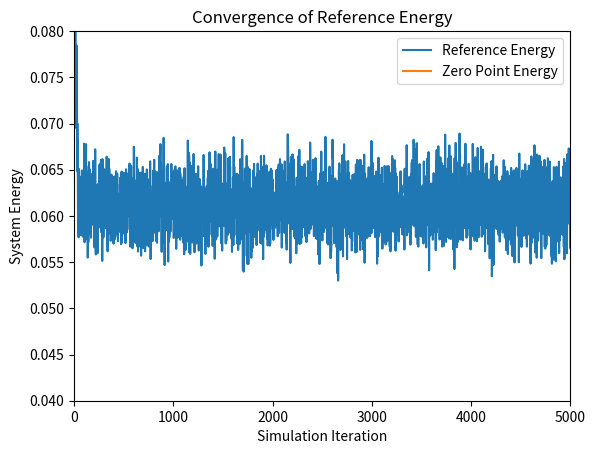
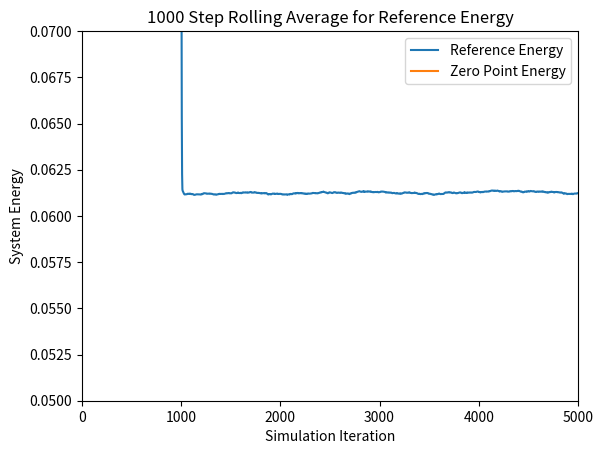
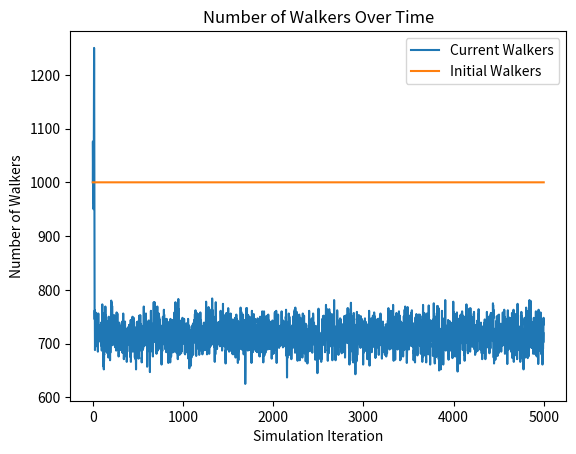

These charts were generated, in order, by the following Python code:
# [redacted]
# CS446 Fall 2020
# Diffusion Monte Carlo (DMC) Simulation
# Script Style

# This program runs a Diffusion Monte Carlo simulation to find an approximation for the
# ground state energy of a system of molecules. In this particular implementation, a 4D 
# masked array is utilized as a main data structure for storing the coordinates of each 
# atom in each molecule in each walker. 

# To Run: Navigate to file in terminal directory and type 'python dmc_rs_4D_M.py'

# Output: Graphs for the reference energy, the n-step rolling average, and the number 
# of walkers at each time step, as well as a density histogram of the walker distance
# from equilibrium and the corresponding wave function

# Imports
import numpy as np
import numpy.ma as ma
import scipy.stats as st
import matplotlib.pyplot as plt

###################################################################################
# Scientific Constants


# Mass of an electron
electron_mass = 9.10938970000e-28
# Avogadro's constant
avogadro = 6.02213670000e+23

# Number of coordinates
# Always 3, used for clarity
coord_const = 3

# create a random seed for the number generator, can be changed to a constant value
# for the purpose of replicability
seed = np.random.randint(100000)

# Set the seed for the pseudo-random number generator. 
np.random.seed(seed)
print('Seed used: ' + str(seed))

####################################################################################
# Simulation Loop Constants


# Time step 
# Used to calculate the distance an atom moves in a time step
# Smaller time step means less movement in a given time step
dt = 10.0

# Number of time steps in a simulation
sim_length = 5000

# Number of initial walkers
n_walkers = 1000

# Number of time steps for rolling average calculation
rolling_avg = 1000

# Number of bins for histogram. More bins is more precise
n_bins = 50


####################################################################################
# Molecule Model Constants


# Number of atoms in each molecule of the system
# Used to initilize the walker array
num_atoms = 3

# Number of molecules in each walker
# Used to initialize the walker array
num_molecules = 1



# Atomic masses of atoms in system
# Used to calculate the atomic masses in Atomic Mass Units
oxygen_mass = 15.995
hydrogen_mass = 1.008
HOH_bond_angle = 112.0



# Equilibrium position of OH Bond
eq_bond_length = 1.8897

# Equilibrium angle of the HOH bond in radians
eq_bond_angle = HOH_bond_angle * np.pi/180

# Spring constant of the OH Bond
kOH = 6.0275

# Spring constant of the HOH bond angle
kA = 0.1209

# calculate the convergence reference energy based on the given equation.
ref_converge_num = .00494317



# Returns an array of masses in Atomic Mass Units, Oxygen is first followed by both 
# Hydrogens
atomic_masses = np.array([oxygen_mass, hydrogen_mass, hydrogen_mass]) / (avogadro * electron_mass)


# Calculates the reduced mass of the system
# Used when graphing the wave fuction
reduced_mass = np.sum(atomic_masses) / (np.prod(atomic_masses))


# TODO - figure out how to generate water molecules in the right shape
# Initial 4D walker array
# Returns a uniform distribution cenetered at the given bond length
# Array axes are walkers, molecules, coordinates, and atoms
walkers = eq_bond_length + (np.random.rand(n_walkers, num_molecules, num_atoms, coord_const) - 0.25)


#######################################################################################
# Simulation


# Create arrays to store values for plotting at each time step
reference_energy = np.zeros(sim_length)
num_walkers = np.zeros(sim_length)


# Input: 4D Array of walkers
# Output: 1D Array of potential energies for each walker
# Calculates the potential energy of a walker based on the distance of bond lengths and 
# bond angles from equilibrium
# Currently assumes that there is no interaction between molecules in a walker
def potential_energy(x):
    # Return the two OH vectors
	# Used to calculate the bond lengths and angle in a molecule
    OH_vectors = x[:,:,np.newaxis,0]-x[:,:,1:]
	
    # Returns the lengths of each OH bond vector for each molecule 
	# in each walker. 
    lengths = np.linalg.norm(OH_vectors, axis=3)
	
	# Calculates the bond angle in the HOH bond
	# Computes the arccosine of the dot product between the two vectors, by normalizing the
	# vectors to magnitude of 1
    angle = np.arccos(np.sum(OH_vectors[:,:,0]*-OH_vectors[:,:,1], axis=2) \
	        / np.prod(lengths, axis=2))
			
	# Calculates the potential energies based on the magnitude vector and bond angle
    pe_bond_lengths = .5 * kOH * (lengths - eq_bond_length)**2
    pe_bond_angle = .5 * kA * (angle - eq_bond_angle)**2
	
	# Sums the potential energy of the bond lengths with the bond angle to get potential energy
	# of one molecule, then summing to get potential energy of each walker
    return np.sum(np.sum(pe_bond_lengths, axis = 2)+pe_bond_angle, axis=1)

	
	
	
# Simulation loop
# Iterates over the walkers array, propogating each walker. Deletes and replicates those 
# walkers based on their potential energies with respect to the calculated reference energy
for i in range(sim_length):

    # Calculate the Reference Energy
	# Energy is calculated based on the average of all potential energies of walkers.
	# Is adjusted by a statistical value to account for large or small walker populations.
    reference_energy[i] = np.mean( potential_energy(walkers) ) \
        + (1.0 - (walkers.shape[0] / n_walkers) ) / ( 2.0*dt )
		
    # Current number of walkers
    num_walkers[i] = walkers.shape[0]

	
	# Propogates each coordinate of each atom in each molecule of each walker within a normal
	# distribution given by the atomic mass of each atom.
    # Returns a 4D array in the shape of walkers with the standard deviation depending on the
    # atomic mass of each atom	
    propogations = np.random.normal(0, np.sqrt(dt/np.transpose(np.tile(atomic_masses, \
	    (walkers.shape[0], num_molecules, coord_const, 1)), (0, 1, 3, 2))))
		
	# Adds the propogation lengths to the 4D walker array
    walkers = walkers + propogations
	
    
	
	# Calculates the potential energy of each walker in the system
    potential_energies = potential_energy(walkers)

    
	
	# Gives a uniform distribution in the range [0,1) associated with each walker
    # in the system
    # Used to calculate the chance that a walker is deleted or replicated	
    thresholds = np.random.rand(walkers.shape[0])
	
	
	# Calculates a probability for each walker that it is deleted
    # This is actually the probability that a walker is not deleted
    prob_delete = np.exp(-(potential_energies-reference_energy[i])*dt)

	# Calculates a probability for each walker that it is replicated
	# In the model it is based off of prob_delete
    prob_replicate = prob_delete - 1

	
	
	# Returns a boolean array of which walkers have a chance of surviving or being deleted
	# Based on the above probabilities and thresholds calculated for each walker
    # calculate which walkers actually have the necessary potential energies.
	# These two arrays are not mutually exclusive, but the calculations below ensure
	# that no walker is both deleted and replicated in the same time step.
    to_delete = prob_delete < thresholds
    to_replicate = prob_replicate > thresholds
    
	
	
	# Gives a boolean array of indices of the walkers that are not deleted
	# Calculates if a walker is deleted by if its potential energy is greater than
	# the reference energy and if its threshold is above the prob_delete threshold.
	# Notice that walkers_to_remain is mutually exclusive from walkers_to_replicate
	# as the potential energy calculate is exclusive.
    walkers_to_remain = np.invert( (potential_energies > reference_energy[i]) * to_delete )
	
	# Returns the walkers that remain after deletion
    walkers_after_delete = walkers[walkers_to_remain]

	
	
	# Gives a boolean array of indices of the walkres that are replicated
	# Calculates if a walker is replicated by if its potential energy is less than
	# the reference energy and if its threshold is below the prob_replicate threshold.
    walkers_to_replicate = (potential_energies < reference_energy[i]) * to_replicate
	
	# Returns the walkers that are to be replicated
    walkers_after_replication = walkers[walkers_to_replicate]
	
	
	
	# Returns the new walker array
	# Concatenates the walkers that were not deleted with the walkers that are to be 
	# replicated. Since a replicated walker was not deleted, concatenating these two 
	# arrays serves to replicated a walker. 
	# Notice that if the potential energy is equal the reference energy, the walker 
	# will appear in the walkers_after_delete array but not in the 
	# walkers_after_replication array. This serves to ensure that in the unlikely case 
	# of equal potential and reference energy, the walker is neither replicated nor deleted. 
    walkers = np.append(walkers_after_delete, walkers_after_replication, axis=0)


#####################################################################################
# Output
	
# Create reference energy array for plotting
reference_converge = (np.zeros(sim_length) + 1) * ref_converge_num

# Create walker num array for plotting
init_walkers = (np.zeros(sim_length) + 1 )* n_walkers	
	
# Calculate the rolling average for n time steps
ref_rolling_avg = np.zeros(sim_length)
for i in range(sim_length):
    # If i less than rolling_avg, cannot calculate rolling average over the last 
	# rolling_avg time steps
	# Instead, calculate average over the first i time steps
    if i < rolling_avg:
        for j in range(i):
            ref_rolling_avg[i] = ( ref_rolling_avg[i] - ( ref_rolling_avg[i] / (j+1) ) ) \
                + (reference_energy[i-j] / (j+1) )
    else: 
        # Calculate the rolling average by looping over the past n time steps 
        for j in range(rolling_avg):
            ref_rolling_avg[i] = ( ref_rolling_avg[i] - ( ref_rolling_avg[i] / (j+1) ) ) \
                + ( reference_energy[i-j] / (j+1) )

			

# Calculate the distance between the atoms in the system
# Used in the histogram and wave function plot	
#distance = np.sqrt( (walkers[:,0,0,0]-walkers[:,0,0,1])**2 + (walkers[:,0,1,0]- \
        #walkers[:,0,1,1])**2 + (walkers[:,0,2,0]-walkers[:,0,2,1])**2)

	

# Plot the reference energy throughout the simulation
plt.figure(1)
plt.plot(reference_energy, label= 'Reference Energy')
plt.plot(reference_converge, label='Zero Point Energy')
plt.axis([0,sim_length,.04,.08])
plt.xlabel('Simulation Iteration')
plt.ylabel('System Energy')
plt.title('Convergence of Reference Energy')
plt.legend()


# Plot the rolling average of the reference energy throughout the simulation
for i in range(ref_rolling_avg.shape[0]):
    print('Timestep ' + str(i)+ ': ' + str(ref_rolling_avg[i]))

plt.figure(2)
plt.plot(ref_rolling_avg, label= 'Reference Energy')
plt.plot(reference_converge, label = 'Zero Point Energy')
plt.axis([0,sim_length,.05,.07])
plt.xlabel('Simulation Iteration')
plt.ylabel('System Energy')
plt.title(str(rolling_avg) + ' Step Rolling Average for Reference Energy')
plt.legend()


# Plot the number of walkers throughout the simulation
plt.figure(3)
plt.plot(num_walkers, label='Current Walkers')
plt.plot(init_walkers, label='Initial Walkers')
plt.xlabel('Simulation Iteration')
plt.ylabel('Number of Walkers')
plt.title('Number of Walkers Over Time')
plt.legend()

# Calculate the walker distance from the equilibrium bond length
# Negative is shorter than the bond length, positive is longer than bond length
#walker_pos = distance-eq_bond_length

# Plot a density histogram of the walkers at the final iteration of the simulation
# Line of Best Fit ought to approximate wave function
#plt.figure(4)
#_, bins, _ = plt.hist(walker_pos, bins=n_bins, density=True)
#mu, sigma = st.norm.fit(walker_pos)
#best_fit_line = st.norm.pdf(bins,mu,sigma)
#plt.plot(bins,best_fit_line)
#plt.xlabel('Walker Position')
#plt.ylabel('Density of Walkers')
#plt.title('Density of Walker Position')

plt.show()

